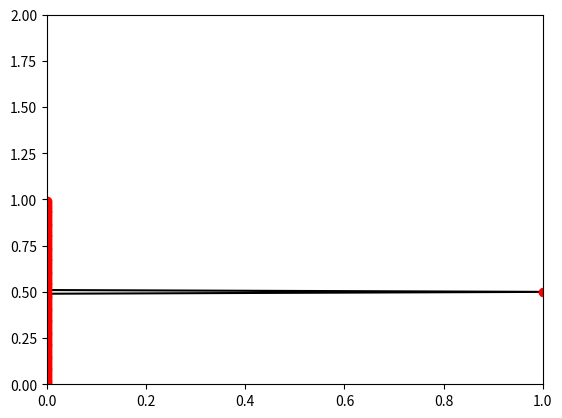

Recreate this plot in Python.
"""
PHYS 432 Assignment 3, Question 3
[redacted]

Lava flow simulation. 
"""
import numpy as np
import matplotlib.pyplot as plt

#grid and step parameters 
Ngrid = 100
Nsteps = 5000
dt = 1
dy = 1

#setting up constants used in the matrix
g = 9.8 #accounting for gravity
al = np.pi/4

D = 0.1
beta = D*dt/dy**2
C = g*np.sin(al) #the extra constant due to the body force

#creating grid on which values will be updated 
y = np.arange(0, Ngrid*1., dy) / Ngrid #as per class code, 1. is to make sure floats are used, not integers

f = np.zeros(len(y))
f[int(Ngrid/2)] = 1

#setting up plot
plt.ion()
fig, ax = plt.subplots(1,1)

#initial state before animation for reference
ax.plot(f, y, 'k-')

#plot that will be updated
plt, = ax.plot(f, y, 'ro')

#axis limits
ax.set_xlim([0,1])
ax.set_ylim([0,2])

fig.canvas.draw()


# COULD NOT GET FOLLOWING TO WORK

'''
for ct in range(Nsteps):

    #matrix that solves for updated function 
    A1 = (np.eye(Ngrid) * (1.0 + 2.0 * beta1) + np.eye(Ngrid, k=1) * -beta1 + np.eye(Ngrid, k=-1) * -beta1 
          + np.eye(Ngrid, k=-1) * dt*C) #adding extra constant

    #using A1 to update function
    f = np.linalg.solve(A1, f)

    # update the plot
    plt.set_ydata(f)

    fig.canvas.draw()
    pl.pause(0.001)
'''
